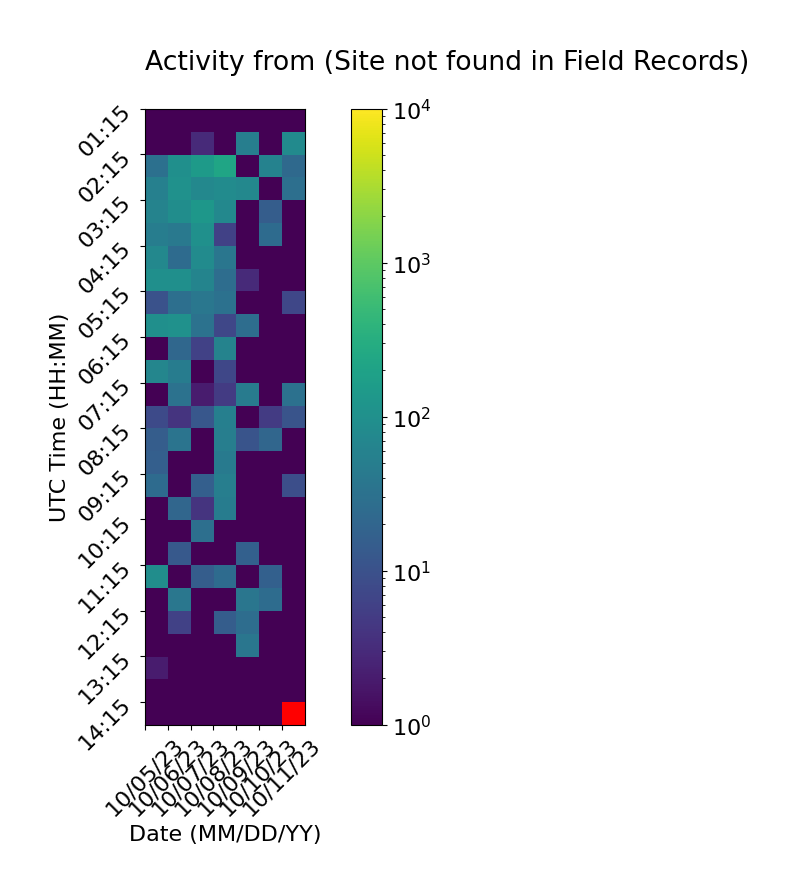

Values plotted in this chart, from the file beside it:
Time (UTC), 10/05/23, 10/06/23, 10/07/23, 10/08/23, 10/09/23, 10/10/23, 10/11/23
01:15, 1.0, 1.0, 1.0, 1.0, 1.0, 1.0, 1.0
01:45, 1.0, 1.0, 3.0, 1.0, 51.0, 1.0, 83.0
02:15, 30.0, 98.0, 152.0, 225.0, 1.0, 60.0, 23.0
02:45, 56.0, 104.0, 74.0, 86.0, 74.0, 1.0, 29.0
03:15, 62.0, 93.0, 129.0, 74.0, 1.0, 15.0, 1.0
03:45, 49.0, 42.0, 102.0, 6.0, 1.0, 25.0, 1.0
04:15, 73.0, 25.0, 85.0, 37.0, 1.0, 1.0, 1.0
04:45, 97.0, 99.0, 63.0, 27.0, 3.0, 1.0, 1.0
05:15, 10.0, 29.0, 39.0, 31.0, 1.0, 1.0, 7.0
05:45, 98.0, 106.0, 32.0, 7.0, 27.0, 1.0, 1.0
06:15, 1.0, 22.0, 6.0, 61.0, 1.0, 1.0, 1.0
06:45, 68.0, 48.0, 1.0, 7.0, 1.0, 1.0, 1.0
07:15, 1.0, 32.0, 2.0, 5.0, 46.0, 1.0, 31.0
07:45, 8.0, 4.0, 12.0, 54.0, 1.0, 5.0, 11.0
08:15, 15.0, 35.0, 1.0, 51.0, 11.0, 21.0, 1.0
08:45, 16.0, 1.0, 1.0, 43.0, 1.0, 1.0, 1.0
09:15, 25.0, 1.0, 16.0, 51.0, 1.0, 1.0, 9.0
09:45, 1.0, 21.0, 4.0, 48.0, 1.0, 1.0, 1.0
10:15, 1.0, 1.0, 29.0, 1.0, 1.0, 1.0, 1.0
10:45, 1.0, 13.0, 1.0, 1.0, 17.0, 1.0, 1.0
11:15, 92.0, 1.0, 15.0, 25.0, 1.0, 17.0, 1.0
11:45, 1.0, 38.0, 1.0, 1.0, 37.0, 26.0, 1.0
12:15, 1.0, 6.0, 1.0, 15.0, 27.0, 1.0, 1.0
12:45, 1.0, 1.0, 1.0, 1.0, 37.0, 1.0, 1.0
13:15, 2.0, 1.0, 1.0, 1.0, 1.0, 1.0, 1.0
13:45, 1.0, 1.0, 1.0, 1.0, 1.0, 1.0, 1.0
14:15, 1.0, 1.0, 1.0, 1.0, 1.0, 1.0, 
